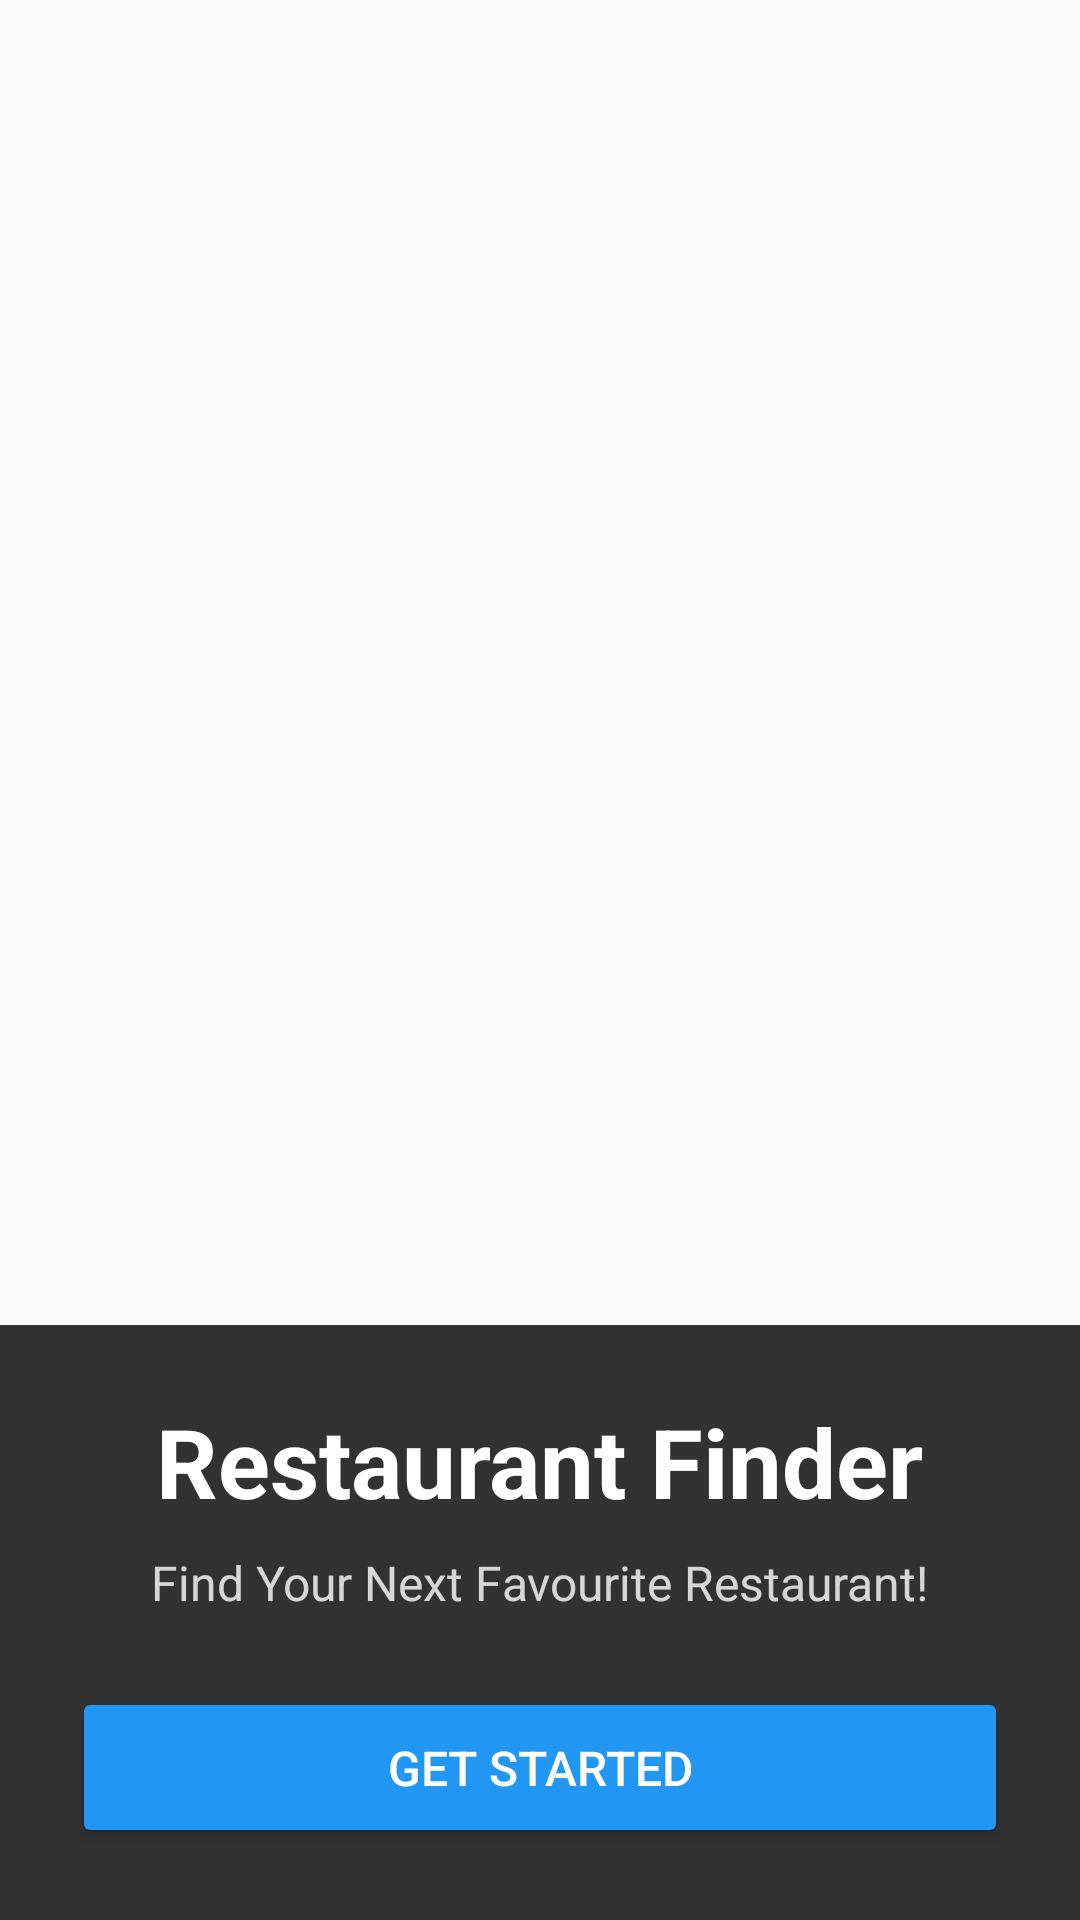

This screen was rendered from an Android layout file. Write that file and the resources it references.
<!-- AndroidManifest.xml: activity theme Theme.RestaurantFinder -->
<!-- res/layout/activity_landing.xml -->
<?xml version="1.0" encoding="utf-8"?>
<FrameLayout
    xmlns:android="http://schemas.android.com/apk/res/android"
    android:layout_width="match_parent"
    android:layout_height="match_parent">

    <ImageView
        android:layout_width="match_parent"
        android:layout_height="match_parent"
        android:src="@drawable/image"
        android:scaleType="centerCrop" />

    <LinearLayout
        android:layout_width="match_parent"
        android:layout_height="wrap_content"
        android:orientation="vertical"
        android:gravity="center"
        android:padding="24dp"
        android:background="#CC000000"
        android:layout_gravity="bottom">

        <TextView
            android:layout_width="wrap_content"
            android:layout_height="wrap_content"
            android:text="Restaurant Finder"
            android:textSize="32sp"
            android:textColor="#FFFFFF"
            android:textStyle="bold"
            android:layout_marginBottom="8dp"/>

        <TextView
            android:layout_width="wrap_content"
            android:layout_height="wrap_content"
            android:text="Find Your Next Favourite Restaurant!"
            android:textSize="16sp"
            android:textColor="#CCFFFFFF"
            android:layout_marginBottom="24dp"/>

        <Button
            android:id="@+id/button_go_home"
            android:layout_width="match_parent"
            android:layout_height="wrap_content"
            android:text="GET STARTED"
            android:textColor="#FFFFFF"
            android:backgroundTint="#2196F3"
            android:padding="16dp"
            android:textSize="16sp"/>

    </LinearLayout>

</FrameLayout>
<!-- resources referenced by this layout -->
<resources>
  <style name="Theme.RestaurantFinder" parent="Base.Theme.RestaurantFinder" />
  <style name="Base.Theme.RestaurantFinder" parent="Theme.AppCompat.Light.DarkActionBar">
          <item name="colorPrimary">#2196F3</item>
          <item name="colorPrimaryDark">#1976D2</item>
          <item name="colorAccent">#FF4081</item>
          <item name="windowActionBar">false</item>
          <item name="windowNoTitle">true</item>
      </style>
</resources>
